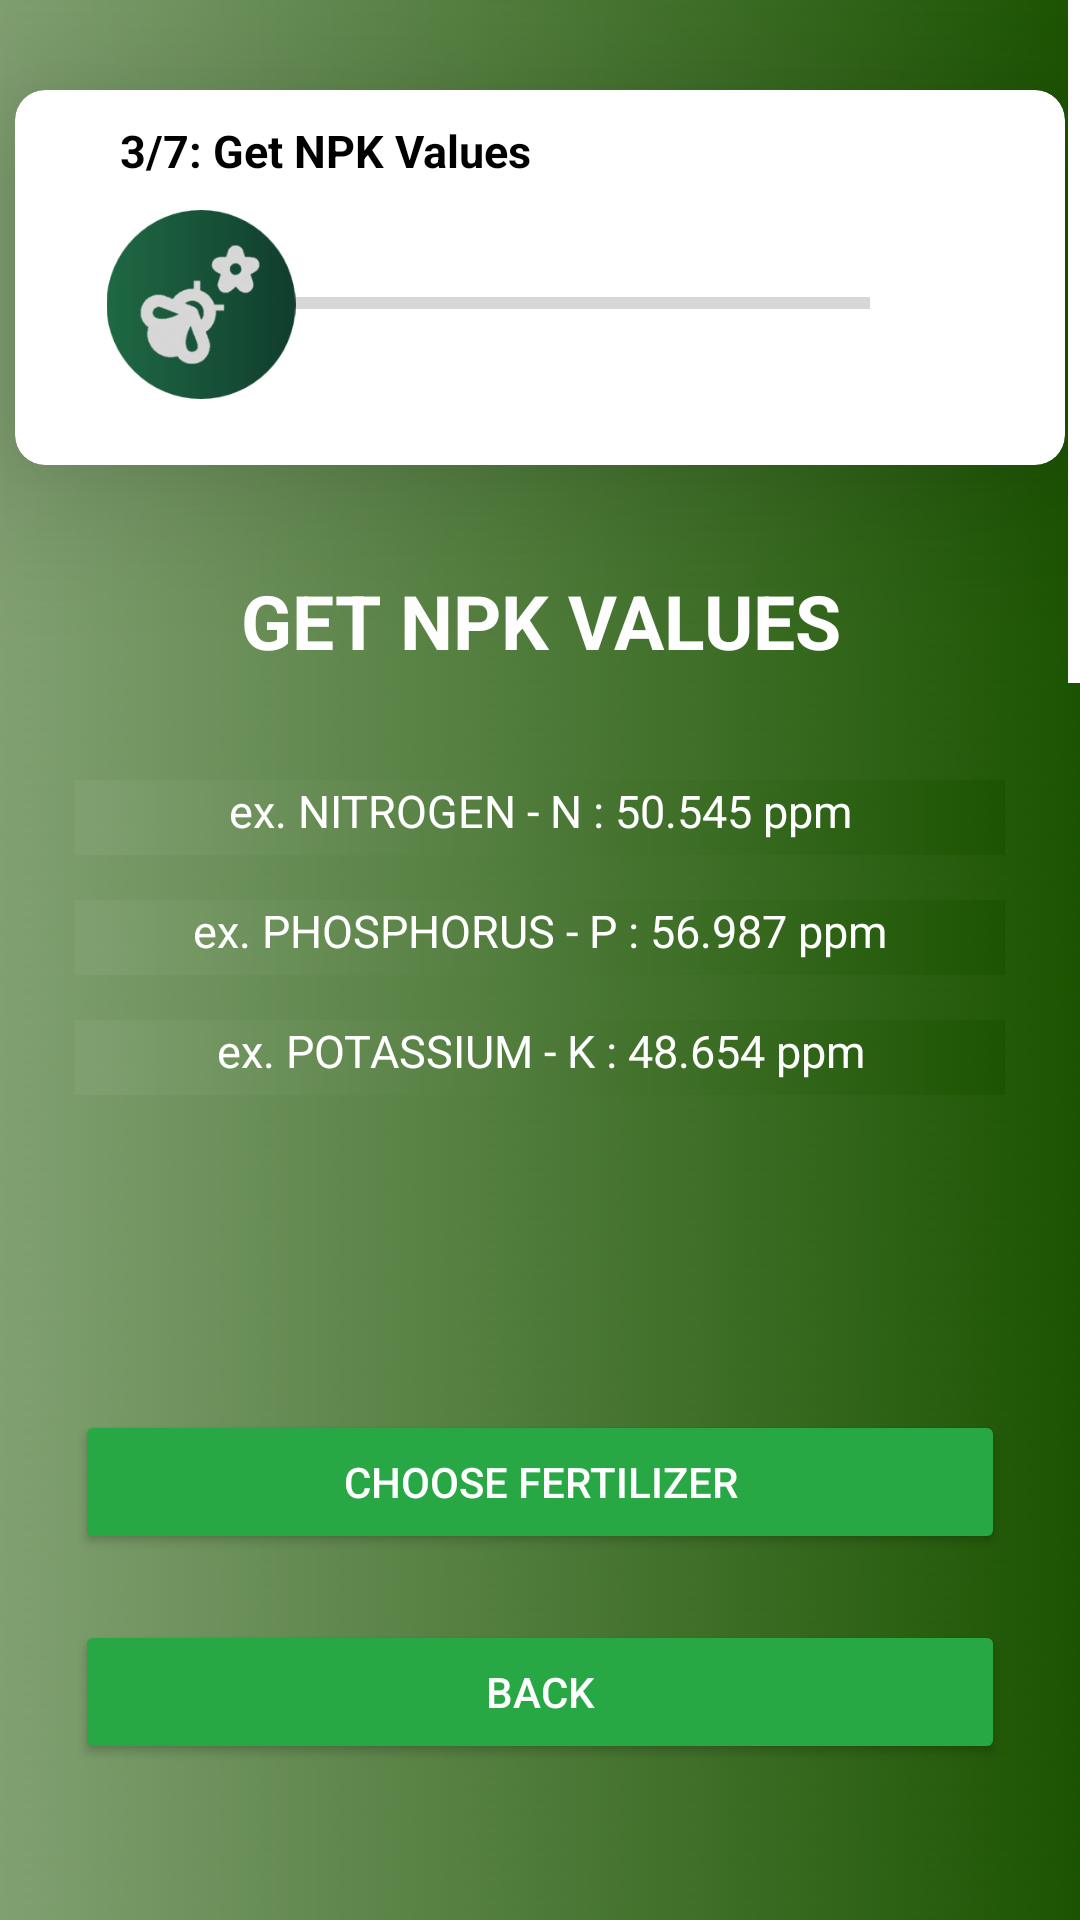

Write the Android layout XML for this screen, with the resource values it uses.
<!-- AndroidManifest.xml: application theme Theme.FarmAnalyticaV2 -->
<!-- res/layout/fragment_with_fertilizer_step3.xml -->
<?xml version="1.0" encoding="utf-8"?>
<FrameLayout xmlns:android="http://schemas.android.com/apk/res/android"
    xmlns:app="http://schemas.android.com/apk/res-auto"
    xmlns:tools="http://schemas.android.com/tools"
    android:layout_width="match_parent"
    android:layout_height="match_parent"
    xmlns:card_view="http://schemas.android.com/apk/res-auto"
    android:background="@drawable/green_gradient"
    tools:context=".Application">

    <ScrollView
        android:layout_width="match_parent"
        android:layout_height="wrap_content"
        android:scrollbarThumbVertical="@android:color/white">

        <RelativeLayout
            android:layout_width="match_parent"
            android:layout_height="1800dp">

            <androidx.cardview.widget.CardView
                android:id="@+id/card_view9"
                android:layout_marginTop="30dp"
                android:layout_marginBottom="10dp"
                android:layout_gravity="center"
                android:layout_width="350dp"
                android:layout_height="125dp"
                android:layout_centerHorizontal="true"
                card_view:cardElevation="30dp"
                card_view:cardBackgroundColor="@android:color/white"
                app:cardCornerRadius="10dp">

                <TextView
                    android:layout_width="wrap_content"
                    android:layout_height="wrap_content"
                    android:layout_marginStart="35dp"
                    android:text="3/7: Get NPK Values"
                    android:textAppearance="@style/TextAppearance.AppCompat.Display1"
                    android:textColor="@color/black"
                    android:textSize="15sp"
                    android:textStyle="bold"
                    android:translationY="10dp" />

                <ProgressBar
                    style="?android:attr/progressBarStyleHorizontal"
                    android:layout_width="240dp"
                    android:layout_height="wrap_content"
                    android:layout_marginTop="63dp"
                    android:layout_marginStart="45dp"/>

                <ImageView
                    android:layout_width="34dp"
                    android:layout_height="36dp"
                    app:srcCompat="@drawable/form_error_check"
                    android:layout_marginTop="52dp"
                    android:layout_marginStart="275dp"/>

                <ImageView
                    android:layout_width="84dp"
                    android:layout_height="63dp"
                    android:layout_marginTop="40dp"
                    android:layout_marginStart="20dp"
                    app:srcCompat="@drawable/getnpkvalues" />

            </androidx.cardview.widget.CardView>

            <TextView
                android:id="@+id/textView1"
                android:layout_width="match_parent"
                android:layout_height="wrap_content"
                android:text="GET NPK VALUES"
                android:textAlignment="center"
                android:textAppearance="@style/TextAppearance.AppCompat.Display1"
                android:textColor="#FFFFFF"
                android:textSize="25dp"
                android:textStyle="bold"
                android:translationY="190dp" />

            <androidx.cardview.widget.CardView
                android:layout_width="350dp"
                android:layout_height="500dp"
                android:translationY="250dp"
                card_view:cardBackgroundColor="@android:color/transparent"
                app:cardElevation="0dp"
                android:layout_centerHorizontal="true"
                card_view:cardCornerRadius="4dp">

                <TextView
                    android:id="@+id/showNitrogen"
                    android:layout_width="match_parent"
                    android:layout_height="25dp"
                    android:textAlignment="center"
                    android:background="@drawable/green_gradient"
                    android:text="ex. NITROGEN - N : 50.545 ppm"
                    android:textAppearance="@style/TextAppearance.AppCompat.Display1"
                    android:textColor="@color/white"
                    android:layout_marginStart="20dp"
                    android:layout_marginEnd="20dp"
                    android:textSize="15sp"
                    android:translationY="10dp" />

                <TextView
                    android:id="@+id/showPhosphorus"
                    android:layout_width="match_parent"
                    android:layout_height="25dp"
                    android:textAlignment="center"
                    android:background="@drawable/green_gradient"
                    android:text="ex. PHOSPHORUS - P : 56.987 ppm"
                    android:textAppearance="@style/TextAppearance.AppCompat.Display1"
                    android:textColor="@color/white"
                    android:layout_marginStart="20dp"
                    android:layout_marginEnd="20dp"
                    android:textSize="15sp"
                    android:translationY="50dp" />

                <TextView
                    android:id="@+id/showPotassium"
                    android:layout_width="match_parent"
                    android:layout_height="25dp"
                    android:textAlignment="center"
                    android:background="@drawable/green_gradient"
                    android:text="ex. POTASSIUM - K : 48.654 ppm"
                    android:textAppearance="@style/TextAppearance.AppCompat.Display1"
                    android:textColor="@color/white"
                    android:layout_marginStart="20dp"
                    android:layout_marginEnd="20dp"
                    android:textSize="15sp"
                    android:translationY="90dp" />


                <Button
                    android:id="@+id/nextWFS4"
                    android:layout_width="match_parent"
                    android:layout_height="wrap_content"
                    app:backgroundTint="#28A745"
                    app:strokeWidth="2dp"
                    app:strokeColor="#28A745"
                    android:text="CHOOSE FERTILIZER"
                    android:textAppearance="@style/TextAppearance.AppCompat.Body2"
                    android:textColor="#FFFFFF"
                    android:layout_marginStart="20dp"
                    android:layout_marginEnd="20dp"
                    android:translationY="220dp"/>

                <Button
                    android:id="@+id/backtoWFS2"
                    android:layout_width="match_parent"
                    android:layout_height="wrap_content"
                    app:backgroundTint="#28A745"
                    app:strokeWidth="2dp"
                    app:strokeColor="#28A745"
                    android:text="BACK"
                    android:textAppearance="@style/TextAppearance.AppCompat.Body2"
                    android:textColor="#FFFFFF"
                    android:layout_marginStart="20dp"
                    android:layout_marginEnd="20dp"
                    android:translationY="290dp"/>


            </androidx.cardview.widget.CardView>

        </RelativeLayout>
    </ScrollView>

</FrameLayout>
<!-- resources referenced by this layout -->
<resources>
  <color name="black">#FF000000</color>
  <color name="white">#FFFFFFFF</color>
  <!-- drawable getnpkvalues: png bitmap (drawable, 16547 bytes) -->
  <!-- drawable green_gradient: png bitmap (drawable, 112594 bytes) -->
  <style name="Theme.FarmAnalyticaV2" parent="Theme.MaterialComponents.DayNight.NoActionBar">
          
          <item name="colorPrimary">#28A745</item>
          <item name="colorPrimaryVariant">@color/black</item>
          <item name="colorOnPrimary">@color/white</item>
          
          <item name="colorSecondary">@color/teal_200</item>
          <item name="colorSecondaryVariant">@color/teal_700</item>
          <item name="colorOnSecondary">@color/black</item>
          
          <item name="android:statusBarColor">?attr/colorPrimaryVariant</item>
          
      </style>
  <color name="teal_200">#FF03DAC5</color>
  <color name="teal_700">#FF018786</color>
</resources>
